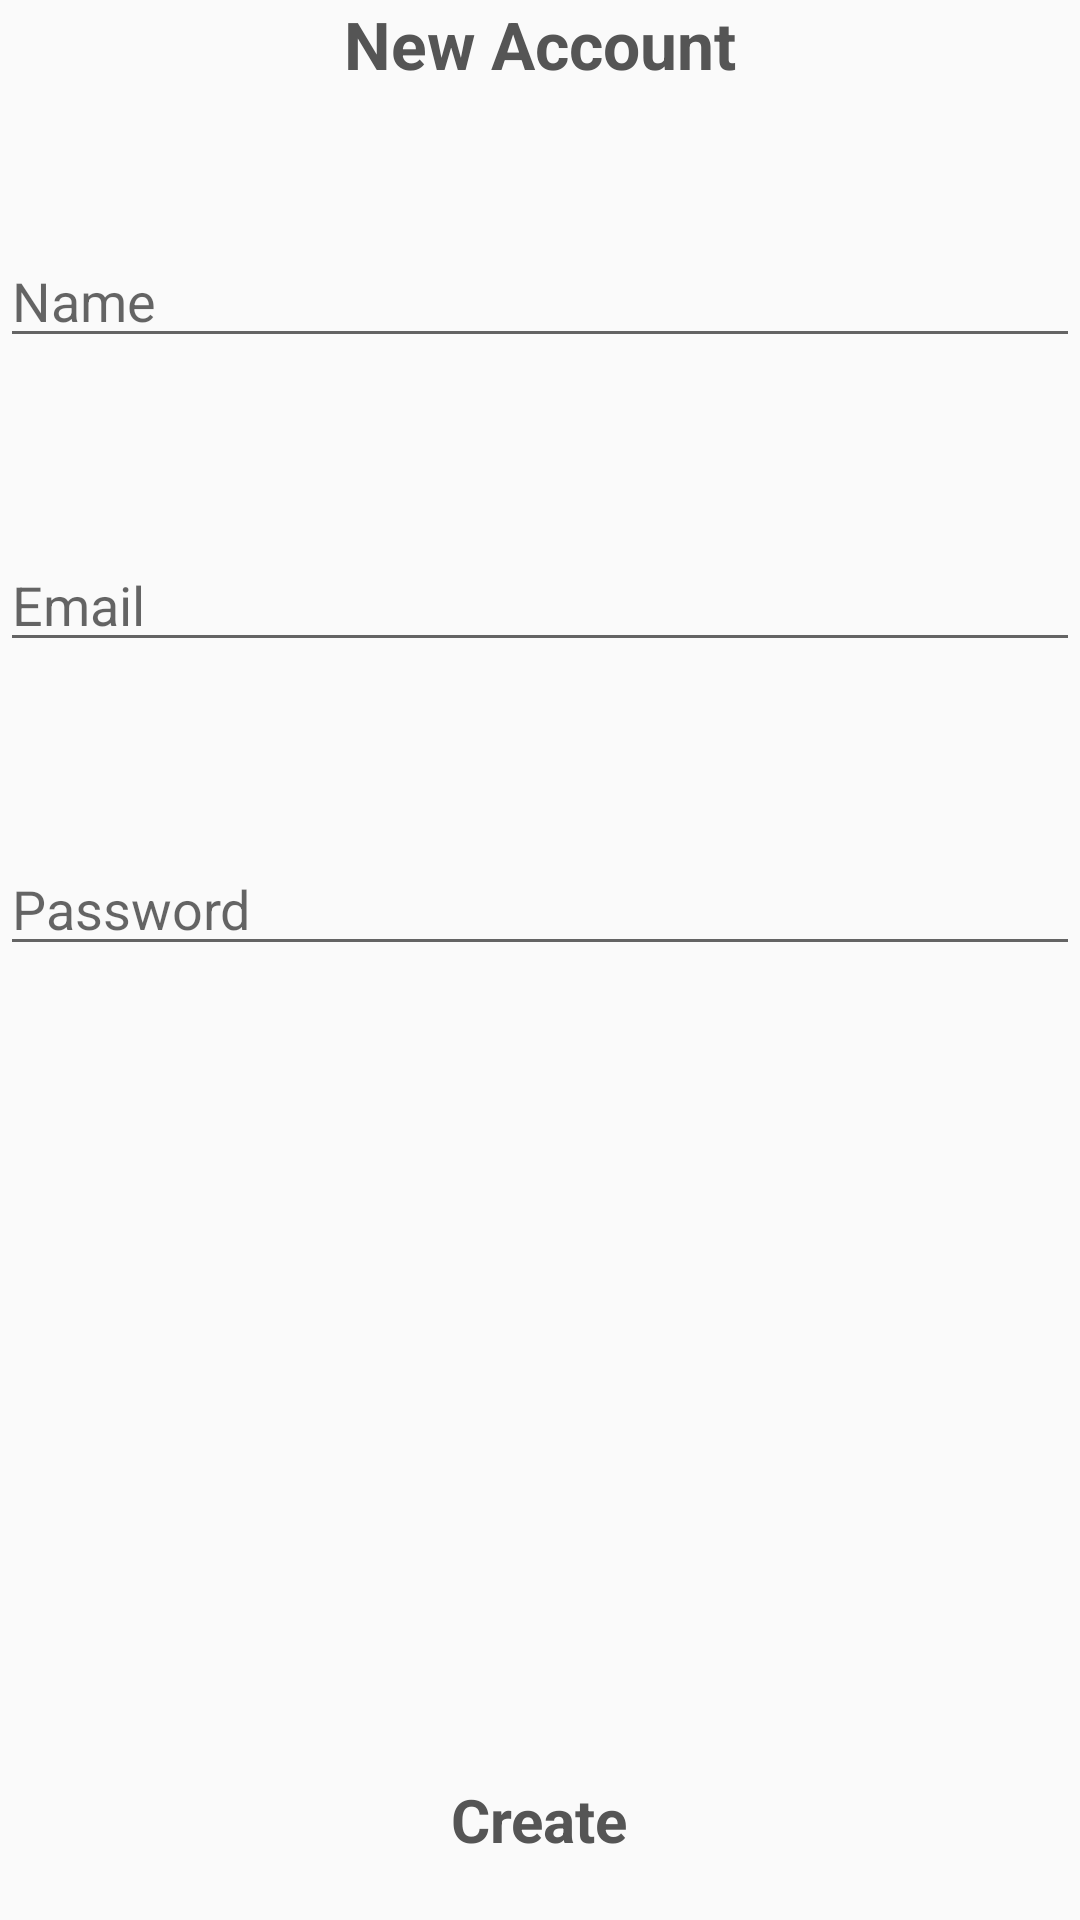

Here is an Android app screen rendered from its layout file. Give the layout XML and the strings, colors and styles it references.
<!-- AndroidManifest.xml: application theme AppTheme -->
<!-- res/layout/fragment_create_new_account.xml -->
<RelativeLayout xmlns:android="http://schemas.android.com/apk/res/android"
    xmlns:tools="http://schemas.android.com/tools"
    android:layout_width="match_parent"
    android:layout_height="match_parent"
    tools:context="Fragment.CreateNewAccountFragment">

    


    <EditText
        android:layout_width="fill_parent"
        android:layout_height="wrap_content"
        android:id="@+id/editText_Name"
        android:layout_alignParentTop="true"
        android:layout_centerHorizontal="true"
        android:layout_marginTop="78dp"
        android:hint="Name"
        android:editable="true" />

    <EditText
        android:layout_width="fill_parent"
        android:layout_height="wrap_content"
        android:inputType="textEmailAddress"
        android:ems="10"
        android:id="@+id/editText_Email"
        android:layout_below="@+id/editText_Name"
        android:layout_centerHorizontal="true"
        android:layout_marginTop="60dp"
        android:hint="Email" />

    <EditText
        android:layout_width="fill_parent"
        android:layout_height="wrap_content"
        android:ems="10"
        android:id="@+id/editText_Password"
        android:layout_marginTop="60dp"
        android:layout_below="@+id/editText_Email"
        android:layout_centerHorizontal="true"
        android:hint="Password"
        android:inputType="textPassword" />

    <ImageButton
        android:layout_width="65dp"
        android:layout_height="65dp"
        android:id="@+id/imagebutton_Create"
        android:layout_alignParentBottom="true"
        android:layout_centerHorizontal="true"
        android:layout_marginBottom="40dp"
        android:background="@drawable/button_add_account" />

    <TextView
        android:layout_width="wrap_content"
        android:layout_height="wrap_content"
        android:textAppearance="?android:attr/textAppearanceSmall"
        android:text="Create"
        android:id="@+id/textView7"
        android:layout_alignParentBottom="true"
        android:layout_centerHorizontal="true"
        android:layout_marginBottom="20dp"
        android:textColor="@color/colorText"
        android:textStyle="bold"
        android:textSize="20dp" />

    <TextView
        android:layout_width="wrap_content"
        android:layout_height="wrap_content"
        android:textAppearance="?android:attr/textAppearanceLarge"
        android:text="New Account"
        android:id="@+id/textView8"
        android:layout_alignParentTop="true"
        android:layout_centerHorizontal="true"
        android:textColor="@color/colorText"
        android:textStyle="bold" />

    <TextView
        android:layout_width="wrap_content"
        android:layout_height="wrap_content"
        android:textAppearance="?android:attr/textAppearanceSmall"
        android:id="@+id/textview_errorname"
        android:layout_below="@+id/editText_Name"
        android:layout_alignParentStart="true" />

    <TextView
        android:layout_width="wrap_content"
        android:layout_height="wrap_content"
        android:textAppearance="?android:attr/textAppearanceSmall"
        android:id="@+id/textview_erroremail"
        android:layout_below="@+id/editText_Email"
        android:layout_alignParentStart="true" />

    <TextView
        android:layout_width="wrap_content"
        android:layout_height="wrap_content"
        android:textAppearance="?android:attr/textAppearanceSmall"
        android:id="@+id/textview_errorpass"
        android:layout_below="@+id/editText_Password"
        android:layout_alignParentStart="true" />

</RelativeLayout>
<!-- resources referenced by this layout -->
<resources>
  <color name="colorText">#555555</color>
  <!-- drawable button_add_account (drawable) -->
  <selector xmlns:android="http://schemas.android.com/apk/res/android">
      <item android:state_focused="true" android:state_pressed="false" android:drawable="@drawable/ic_create_new_account" />
      <item android:state_focused="true" android:state_pressed="true" android:drawable="@drawable/button_add_account_gardient" />
      <item android:state_focused="false" android:state_pressed="true" android:drawable="@drawable/button_add_account_gardient" />
      <item android:drawable="@drawable/ic_create_new_account" />
  </selector>
  <style name="AppTheme" parent="Theme.AppCompat.Light.DarkActionBar">
          
          <item name="colorPrimary">@color/colorPrimary</item>
          <item name="colorPrimaryDark">@color/colorPrimaryDark</item>
          <item name="colorAccent">@color/colorAccent</item>
      </style>
  <!-- drawable button_add_account_gardient (drawable) -->
  <?xml version="1.0" encoding="utf-8"?>
  <layer-list xmlns:android="http://schemas.android.com/apk/res/android" >
      <item>
          <bitmap android:src="@drawable/ic_createnewaccount"/>
      </item>
      <item>
          <shape xmlns:android="http://schemas.android.com/apk/res/android">
              <gradient android:angle="90" android:startColor="#880f0f10" android:centerColor="#880d0d0f" android:endColor="#885d5d5e"/>
          </shape>
      </item>
  </layer-list>
  <color name="colorPrimary">#4F5A6D</color>
  <color name="colorPrimaryDark">#ffffff</color>
  <color name="colorAccent">#6ab344</color>
  <!-- drawable ic_createnewaccount: png bitmap (drawable, 1467 bytes) -->
</resources>
